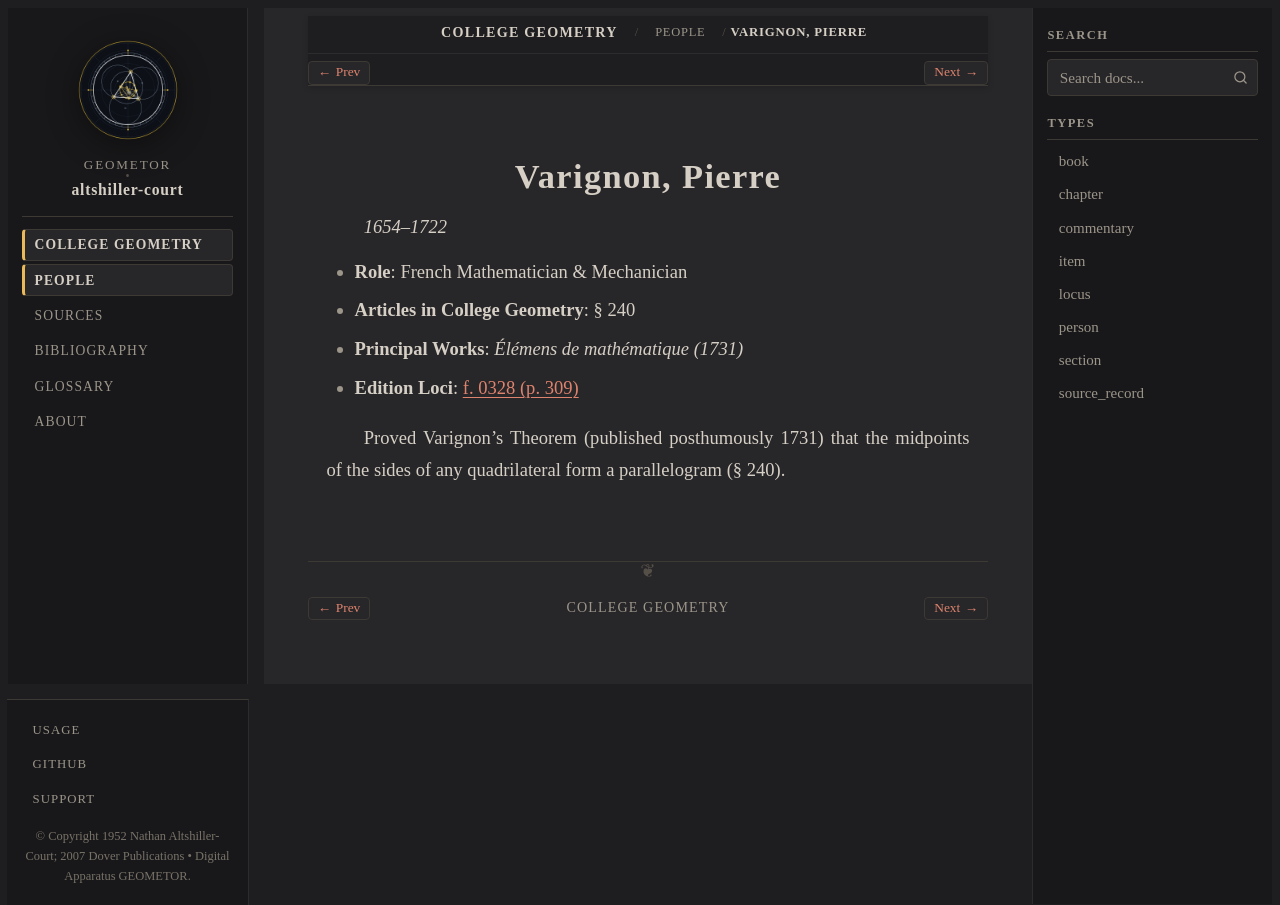

repository: geometor/altshiller-court · page: college_geometry/people/varignon.html · generator: sphinx

:type: person
:layout: book
:title: Varignon, Pierre
:lifespan: 1654–1722

.. _person-varignon:

Varignon, Pierre
================

*1654–1722*

* **Role**: French Mathematician & Mechanician
* **Articles in College Geometry**: § 240
* **Principal Works**: *Élémens de mathématique (1731)*
* **Edition Loci**: :ref:`f. 0328 (p. 309) <historical-and-bibliographical-notes-names-list-of-names>`

Proved Varignon's Theorem (published posthumously 1731) that the midpoints of the sides of any quadrilateral form a parallelogram (§ 240).
